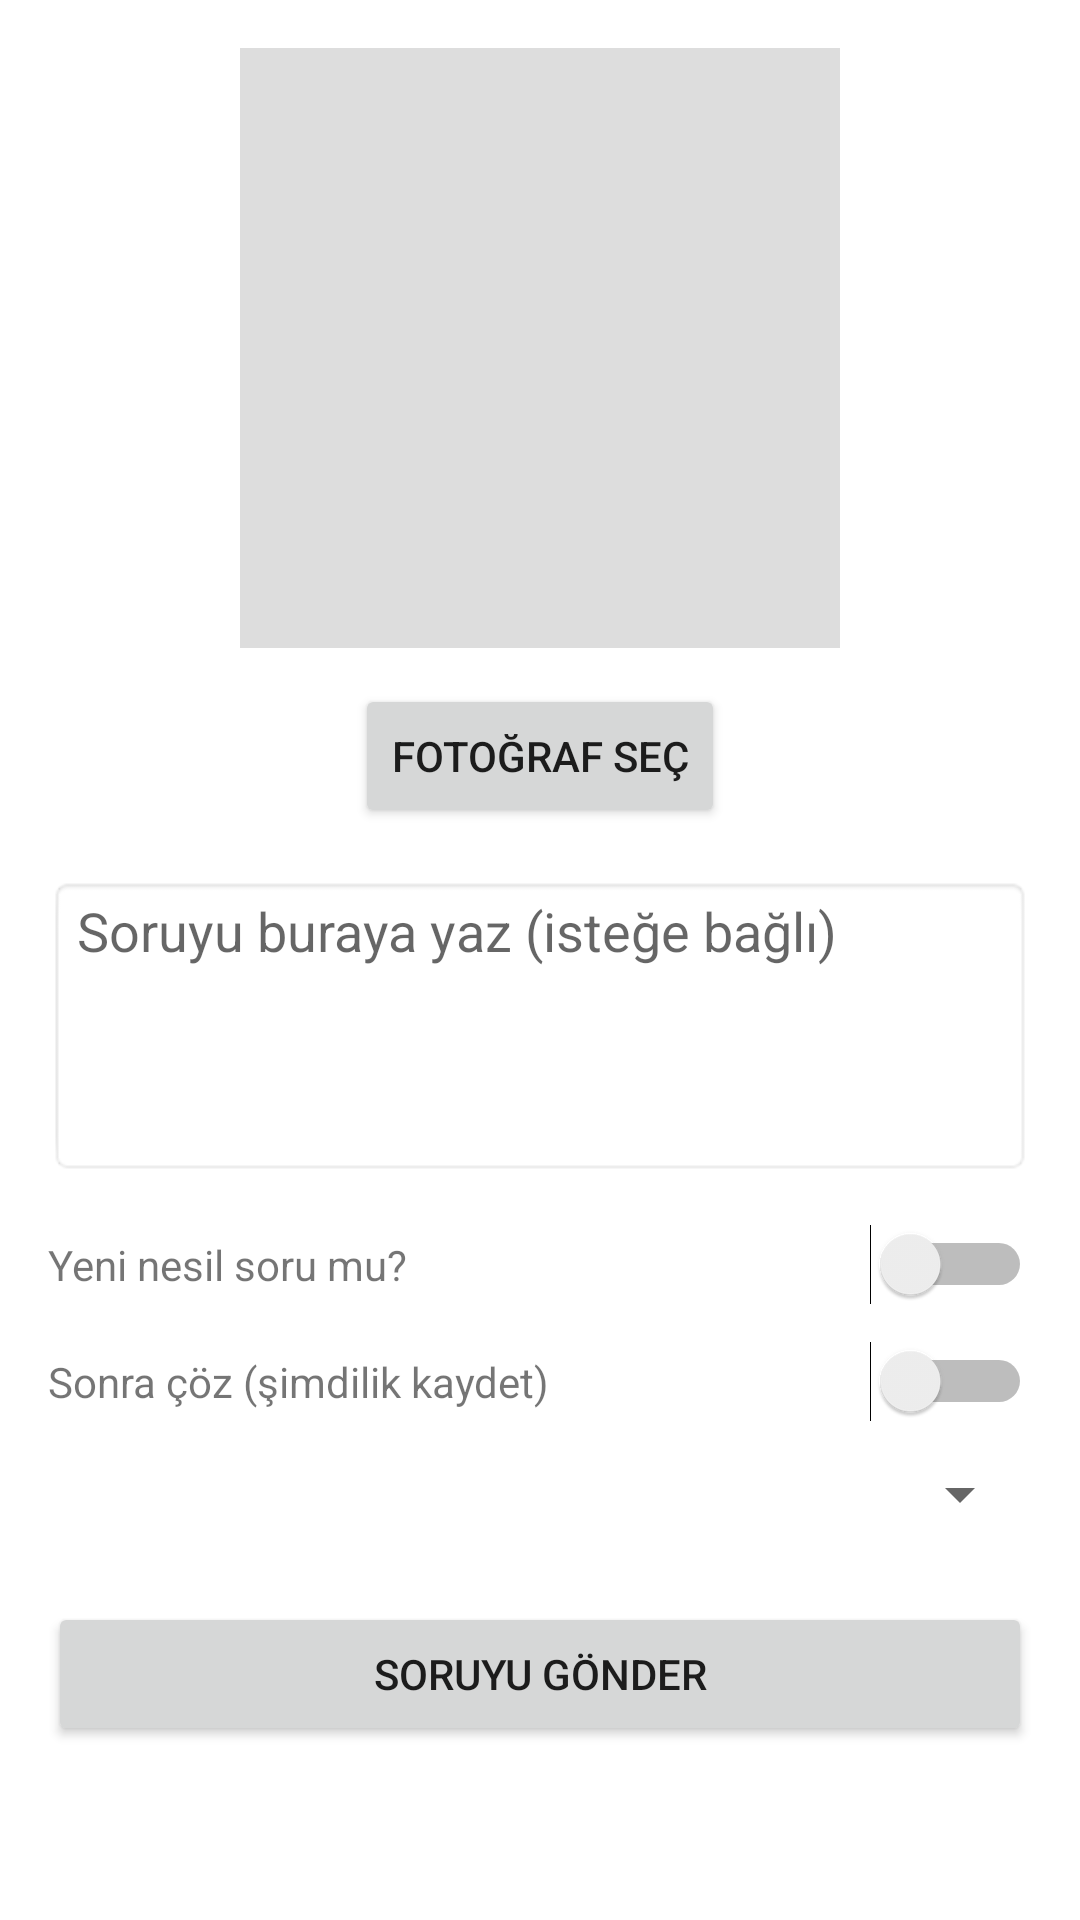

The Android layout XML behind this screen, and the referenced resources:
<!-- AndroidManifest.xml: application theme Theme.Edulai -->
<!-- res/layout/fragment_upload.xml -->
<?xml version="1.0" encoding="utf-8"?>
<ScrollView xmlns:android="http://schemas.android.com/apk/res/android"
    xmlns:app="http://schemas.android.com/apk/res-auto"
    android:layout_width="match_parent"
    android:layout_height="match_parent"
    android:padding="16dp">

    <LinearLayout
        android:layout_width="match_parent"
        android:layout_height="wrap_content"
        android:orientation="vertical"
        android:gravity="center_horizontal">

        
        <ImageView
            android:id="@+id/image_preview"
            android:layout_width="200dp"
            android:layout_height="200dp"
            android:scaleType="centerCrop"
            android:src="@drawable/ic_launcher_background"
            android:layout_marginBottom="12dp"
            android:background="#DDD" />

        <Button
            android:id="@+id/button_select_image"
            android:layout_width="wrap_content"
            android:layout_height="wrap_content"
            android:text="Fotoğraf Seç"
            android:layout_marginBottom="16dp" />

        
        <EditText
            android:id="@+id/edit_text_question"
            android:layout_width="match_parent"
            android:layout_height="wrap_content"
            android:hint="Soruyu buraya yaz (isteğe bağlı)"
            android:minHeight="100dp"
            android:gravity="top"
            android:background="@android:drawable/editbox_background"
            android:layout_marginBottom="16dp" />

        
        <LinearLayout
            android:layout_width="match_parent"
            android:layout_height="wrap_content"
            android:orientation="horizontal"
            android:gravity="center_vertical"
            android:layout_marginBottom="12dp">

            <TextView
                android:layout_width="0dp"
                android:layout_height="wrap_content"
                android:layout_weight="1"
                android:text="Yeni nesil soru mu?" />

            <Switch
                android:id="@+id/switch_new_type"
                android:layout_width="wrap_content"
                android:layout_height="wrap_content" />
        </LinearLayout>

        
        <LinearLayout
            android:layout_width="match_parent"
            android:layout_height="wrap_content"
            android:orientation="horizontal"
            android:gravity="center_vertical"
            android:layout_marginBottom="12dp">

            <TextView
                android:layout_width="0dp"
                android:layout_height="wrap_content"
                android:layout_weight="1"
                android:text="Sonra çöz (şimdilik kaydet)" />

            <Switch
                android:id="@+id/switch_solve_later"
                android:layout_width="wrap_content"
                android:layout_height="wrap_content" />
        </LinearLayout>

        
        <Spinner
            android:id="@+id/spinner_subject"
            android:layout_width="match_parent"
            android:layout_height="wrap_content"
            android:layout_marginBottom="24dp" />

        
        <Button
            android:id="@+id/button_submit"
            android:layout_width="match_parent"
            android:layout_height="wrap_content"
            android:text="Soruyu Gönder" />

    </LinearLayout>
</ScrollView>
<!-- resources referenced by this layout -->
<resources>
  <style name="Theme.Edulai" parent="Theme.MaterialComponents.DayNight.DarkActionBar">
          
          <item name="colorPrimary">@color/purple_500</item>
          <item name="colorPrimaryVariant">@color/purple_700</item>
          <item name="colorOnPrimary">@color/white</item>
          
          <item name="colorSecondary">@color/teal_200</item>
          <item name="colorSecondaryVariant">@color/teal_700</item>
          <item name="colorOnSecondary">@color/black</item>
          
          <item name="android:statusBarColor">?attr/colorPrimaryVariant</item>
          
      </style>
  <!-- not gathered from this repository: default colours our renderer supplied (Android Studio template values) -->
  <color name="purple_500">#FF6200EE</color>
  <color name="purple_700">#FF3700B3</color>
  <color name="teal_200">#FF03DAC5</color>
  <color name="teal_700">#FF018786</color>
  <color name="black">#FF000000</color>
  <color name="white">#FFFFFFFF</color>
</resources>
